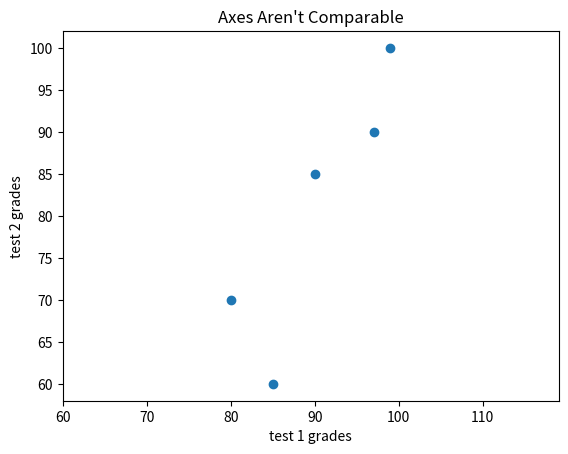

Reproduce this figure in Python.
from matplotlib import pyplot as plt

test_1_grades = [99, 90, 85, 97, 80]
test_2_grades = [100, 85, 60, 90, 70]

plt.scatter(test_1_grades, test_2_grades)
plt.title("Axes Aren't Comparable")
plt.xlabel("test 1 grades")
plt.ylabel("test 2 grades")
plt.axis("equal")
plt.show()
